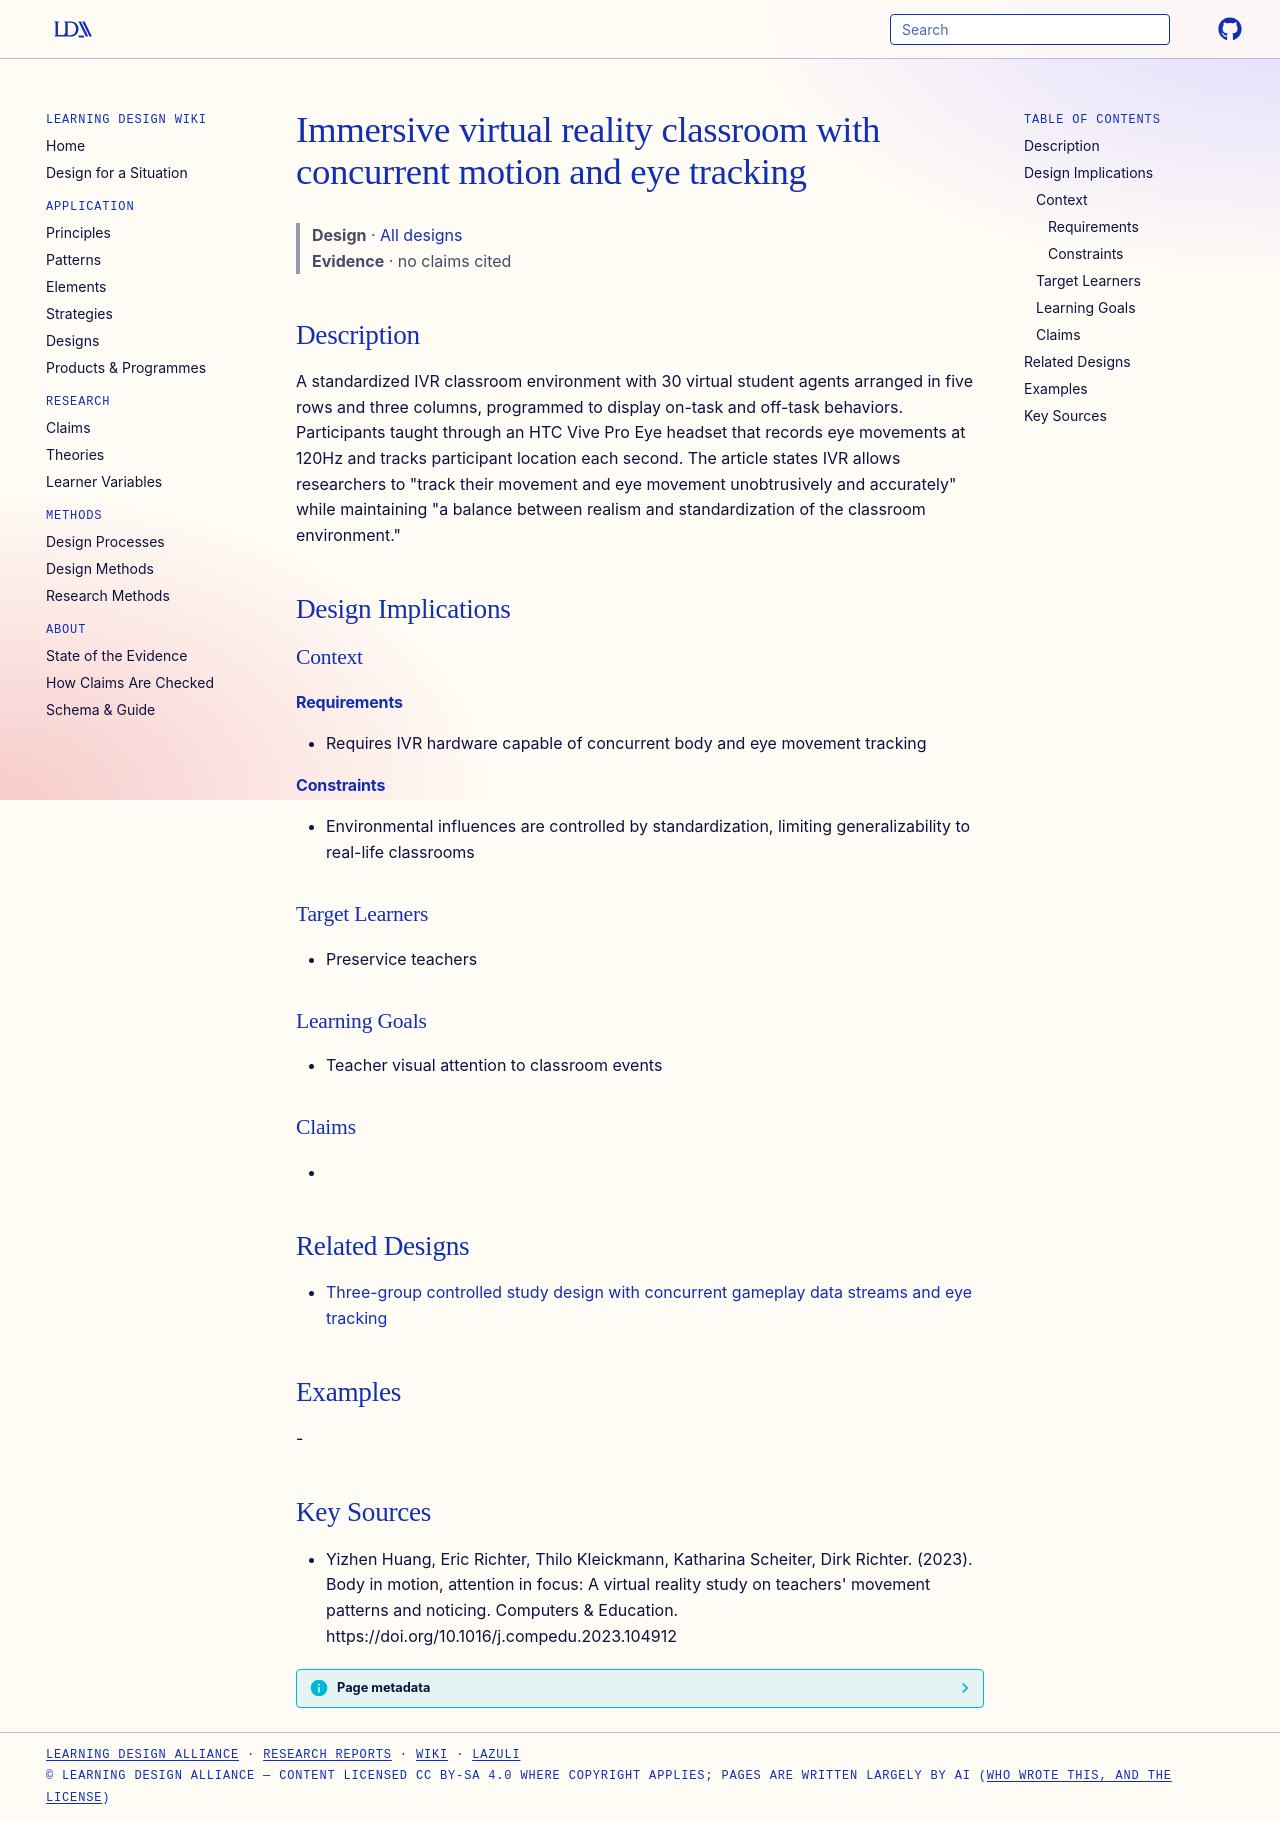

repository: Learning-Design-Alliance/learning-wiki · page: designs/ivr-classroom-motion-eye-tracking/index.html · generator: mkdocs

---
type: design
id: ivr-classroom-motion-eye-tracking
title: Immersive virtual reality classroom with concurrent motion and eye tracking
description: A standardized IVR classroom environment with 30 virtual student agents arranged in five rows and three columns, programmed to display on-task and off-task behaviors.
status: review
generated:
  by: "process:settle-candidates"
  at: 2026-10-29
sources:
  - id: yizhen-huang-2023
    resource: "https://doi.org/10.1016/j.compedu.2023.104912"
    title: "Yizhen Huang, Eric Richter, Thilo Kleickmann, Katharina Scheiter, Dirk Richter. (2023). Body in motion, attention in focus: A virtual reality study on teachers' movement patterns and noticing. Computers & Education. https://doi.org/10.1016/j.compedu.2023.104912"
    author: Yizhen Huang, Eric Richter, Thilo Kleickmann, Katharina Scheiter, Dirk Richter
---

# Immersive virtual reality classroom with concurrent motion and eye tracking

> **Design** · [All designs](index.md)
> **Evidence** · no claims cited

## Description
A standardized IVR classroom environment with 30 virtual student agents arranged in five rows and three columns, programmed to display on-task and off-task behaviors. Participants taught through an HTC Vive Pro Eye headset that records eye movements at 120Hz and tracks participant location each second. The article states IVR allows researchers to "track their movement and eye movement unobtrusively and accurately" while maintaining "a balance between realism and standardization of the classroom environment."

## Design Implications

### Context
#### Requirements
- Requires IVR hardware capable of concurrent body and eye movement tracking
#### Constraints
- Environmental influences are controlled by standardization, limiting generalizability to real-life classrooms

### Target Learners
- Preservice teachers

### Learning Goals
- Teacher visual attention to classroom events

### Claims
- 

## Related Designs

- [Three-group controlled study design with concurrent gameplay data streams and eye tracking](three-group-potential-penguin-study-design.md)

## Examples
-

## Key Sources
- Yizhen Huang, Eric Richter, Thilo Kleickmann, Katharina Scheiter, Dirk Richter. (2023). Body in motion, attention in focus: A virtual reality study on teachers' movement patterns and noticing. Computers & Education. https://doi.org/10.1016/j.compedu.2023.104912
